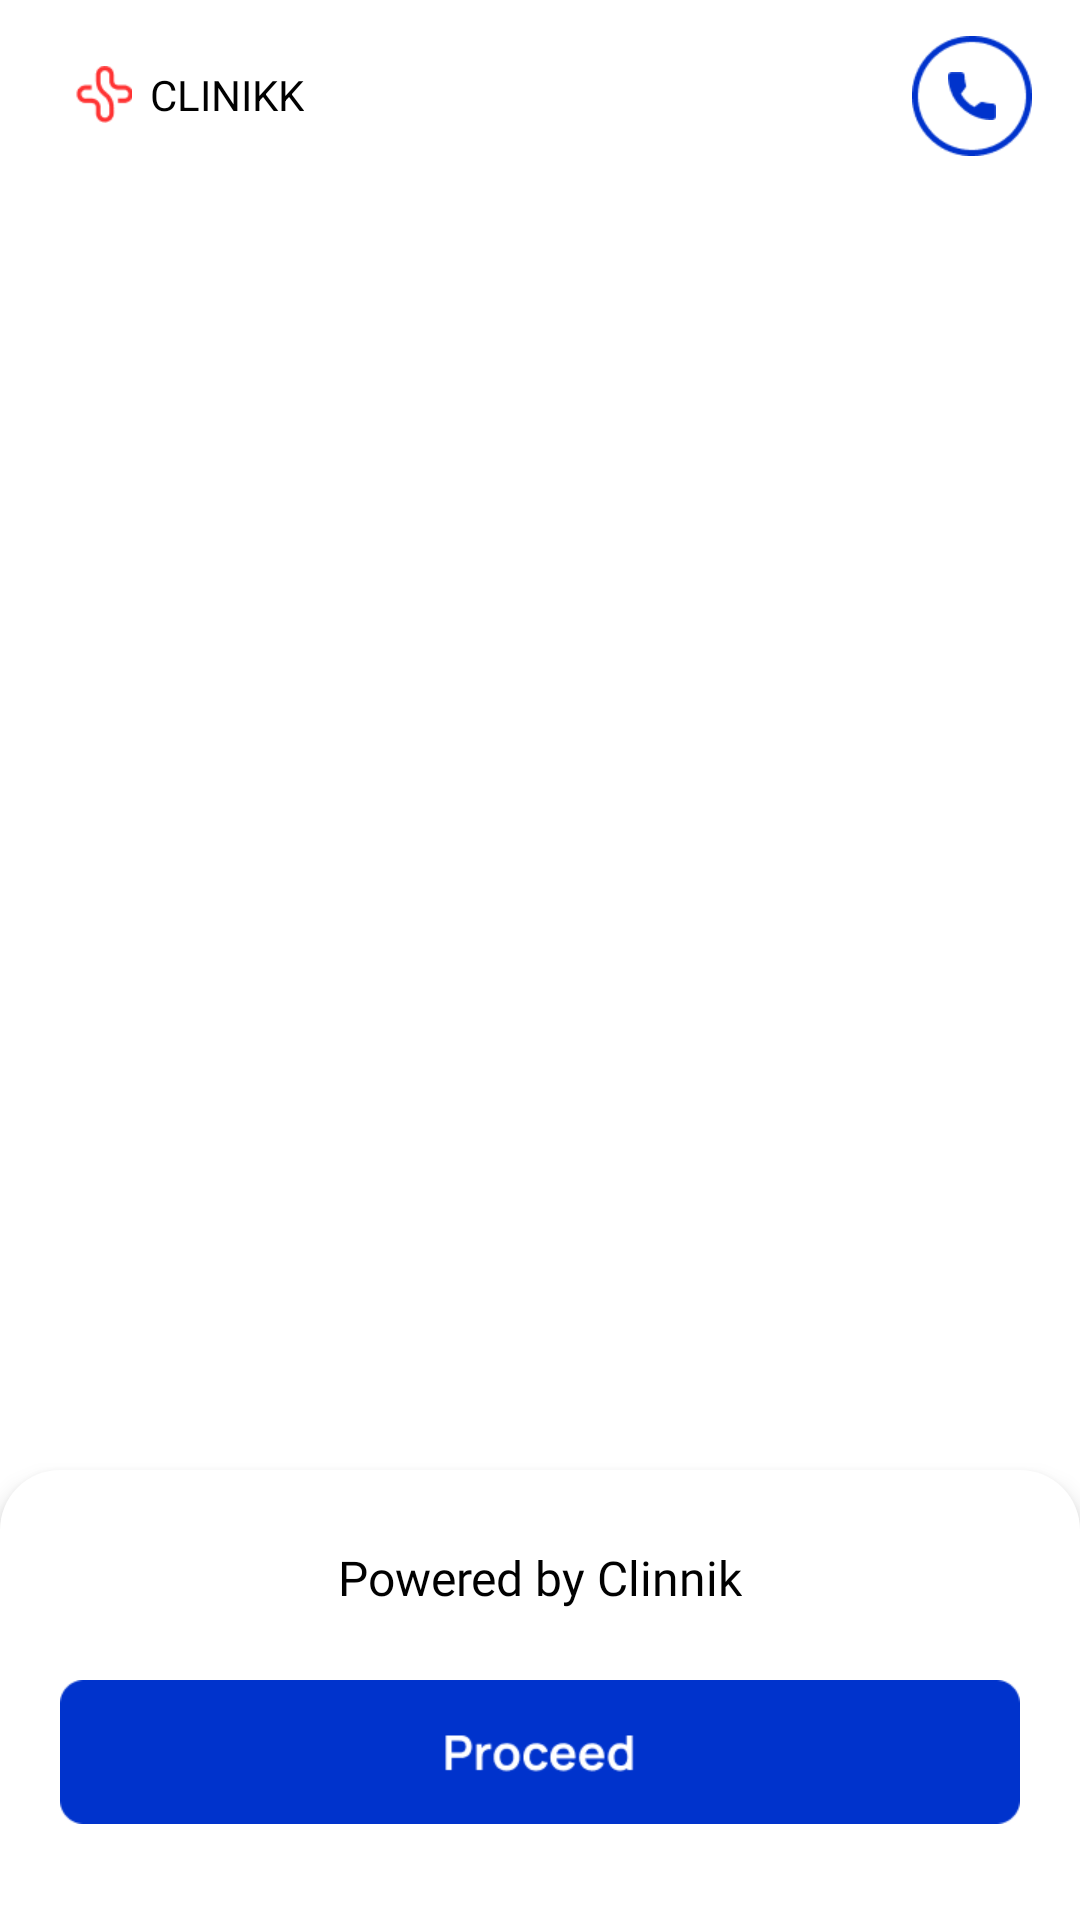

Reconstruct the res/layout file that produces this screen, plus the resources it refers to.
<!-- AndroidManifest.xml: application theme Theme.ClinikkTest -->
<!-- res/layout/activity_select_language.xml -->
<?xml version="1.0" encoding="utf-8"?>
<RelativeLayout xmlns:android="http://schemas.android.com/apk/res/android"
    xmlns:app="http://schemas.android.com/apk/res-auto"
    xmlns:tools="http://schemas.android.com/tools"
    android:layout_width="match_parent"
    android:layout_height="match_parent"
    android:background="@color/white"
    tools:context=".activity.SelectLanguageActivity">

    <RelativeLayout
        android:layout_width="match_parent"
        android:layout_height="150dp"
        android:layout_alignParentBottom="true"
        android:background="@drawable/bg_white_top_cornered"
        android:elevation="5dp">

        <androidx.appcompat.widget.AppCompatImageView
            android:id="@+id/img_proceed"
            android:layout_width="match_parent"
            android:layout_height="48dp"
            android:layout_centerHorizontal="true"
            android:layout_marginStart="20dp"
            android:layout_marginTop="70dp"
            android:layout_marginEnd="20dp"
            android:src="@drawable/ic_proceed"></androidx.appcompat.widget.AppCompatImageView>

        <androidx.appcompat.widget.AppCompatTextView
            android:id="@+id/tv_powered_by"
            android:layout_width="wrap_content"
            android:layout_height="wrap_content"
            android:layout_centerHorizontal="true"
            android:layout_margin="25dp"
            android:fontFamily="@font/manrope_medium"
            android:text="@string/msg"
            android:textColor="@color/black"
            android:textSize="16sp"></androidx.appcompat.widget.AppCompatTextView>
    </RelativeLayout>

    <androidx.appcompat.widget.AppCompatImageView
        android:layout_width="40dp"
        android:layout_height="40dp"
        android:layout_alignParentRight="true"
        android:layout_marginTop="12dp"
        android:layout_marginEnd="16dp"
        android:src="@drawable/ic_blue_circle" />

    <androidx.appcompat.widget.AppCompatImageView
        android:id="@+id/img_call"
        android:layout_width="15.89dp"
        android:layout_height="15.89dp"
        android:layout_alignParentRight="true"
        android:layout_marginTop="24.05dp"
        android:layout_marginEnd="28.05dp"
        android:src="@drawable/ic_call" />

    <androidx.appcompat.widget.AppCompatImageView
        android:id="@+id/img_clinikk"
        android:layout_width="19dp"
        android:layout_height="19dp"
        android:layout_marginStart="25dp"
        android:layout_marginTop="22dp"
        android:src="@drawable/ic_clinikk"></androidx.appcompat.widget.AppCompatImageView>

    <androidx.appcompat.widget.AppCompatTextView
        android:id="@+id/tv_appname"
        android:layout_width="wrap_content"
        android:layout_height="wrap_content"
        android:layout_marginStart="50dp"
        android:layout_marginTop="22dp"
        android:lineHeight="10.99px"
        android:text="@string/app_name1"
        android:textColor="@color/black"></androidx.appcompat.widget.AppCompatTextView>

    <androidx.recyclerview.widget.RecyclerView
        android:id="@+id/recyclerView"
        android:layout_width="match_parent"
        android:layout_height="match_parent"
        android:layout_marginTop="70dp"></androidx.recyclerview.widget.RecyclerView>

</RelativeLayout>
<!-- resources referenced by this layout -->
<resources>
  <color name="black">#010101</color>
  <color name="white">#FFFFFFFF</color>
  <!-- drawable bg_white_top_cornered (drawable) -->
  <?xml version="1.0" encoding="UTF-8"?>
  <shape xmlns:android="http://schemas.android.com/apk/res/android">
      <solid android:color="@color/white"/>
      <corners android:topLeftRadius="20dp" android:topRightRadius="20dp"/>
      <padding android:left="0dp" android:top="0dp" android:right="0dp" android:bottom="0dp" />
  </shape>
  <!-- drawable ic_blue_circle: png bitmap (drawable, 1933 bytes) -->
  <!-- drawable ic_call: png bitmap (drawable, 615 bytes) -->
  <!-- drawable ic_clinikk: png bitmap (drawable, 1003 bytes) -->
  <!-- drawable ic_proceed: png bitmap (drawable, 3048 bytes) -->
  <string name="app_name1">CLINIKK</string>
  <string name="msg">Powered by Clinnik</string>
  <style name="Theme.ClinikkTest" parent="Theme.MaterialComponents.DayNight.NoActionBar">
          
          <item name="colorPrimary">@color/purple_500</item>
          <item name="colorPrimaryVariant">@color/purple_700</item>
          <item name="colorOnPrimary">@color/white</item>
          
          <item name="colorSecondary">@color/teal_200</item>
          <item name="colorSecondaryVariant">@color/teal_700</item>
          <item name="colorOnSecondary">@color/black</item>
          
          <item name="android:statusBarColor" tools:targetApi="l">?attr/colorPrimaryVariant</item>
          
      </style>
  <color name="purple_500">#FF6200EE</color>
  <color name="purple_700">#FF3700B3</color>
  <color name="teal_200">#FF03DAC5</color>
  <color name="teal_700">#FF018786</color>
</resources>
